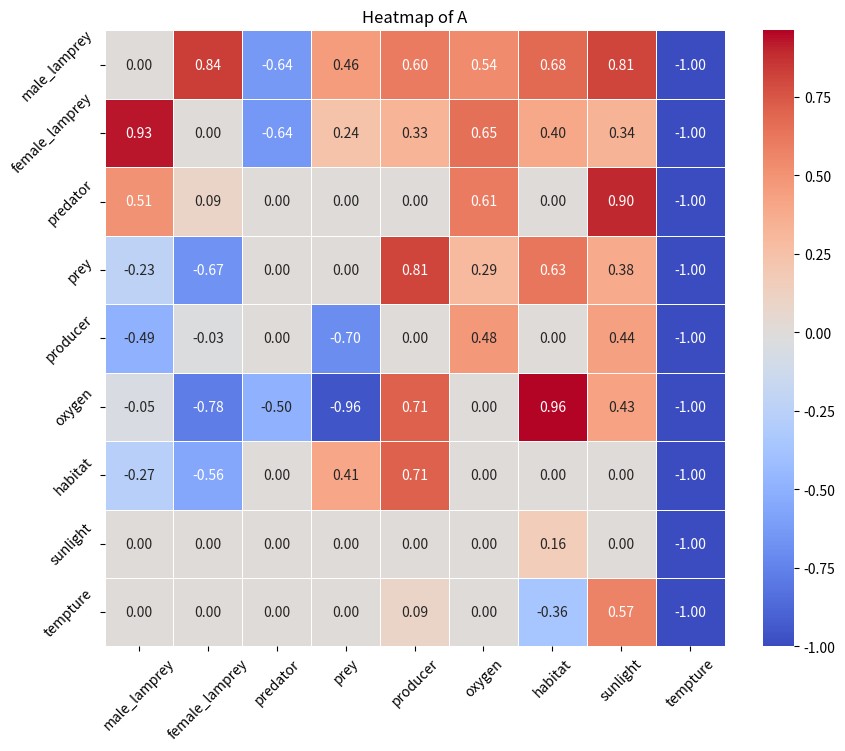

Write the Python code that produced this figure.
import seaborn as sns
from matplotlib import pyplot as plt

import numpy as np
# 定义矩阵
matrix = np.array([
[0.0 ,0.8385622937447218, - 0.6381553043757404 ,0.4597470780730714,0.6046903486127628 ,0.5372770223288513 ,0.6787949945619866,0.8102307362656402, -1],
[0.9282368217117989 ,0.0, - 0.6411271071658168, 0.2396810215387614,0.3331645028402585, 0.6531096036278656 ,0.4014208999354123 ,0.3366564392463186 ,-1],
[0.5075531321100584 ,0.09431043410725481, 0.0, 0.0 ,0.0 ,0.606504518376998 ,0.0 ,0.9001561020359176 ,-1],
[-0.23193190298136562 ,- 0.6736407492481047,0.0,0.0,0.8146525893648688,0.29116738417154486,0.6267396565440739,0.38095659219963424,-1],
[-0.49144396199018386, - 0.031227605531068948, 0.0 ,- 0.6958779774092647, 0.0,0.47837117191167566, 0.0 ,0.4396634444403796, -1],
[-0.04991093910756225 ,- 0.7760358074168721, - 0.49610685935381543,- 0.9555955363893914,0.7094279628303545,0.0,0.9618591227529136,0.42857651783912054,-1],
[-0.26702444939062864, - 0.5612435187968913, 0.0, 0.4087382323085842,0.7149405775537566 ,0.0 ,0.0 ,0.0 ,-1],
[0.0,0.0,0.0,0.0,0.0,0.0,0.16029406095070498,0.0,-1],
[0.0 ,0.0 ,0.0, 0.0 ,0.09481656678561398, 0.0 ,- 0.3619516125416922,0.5735817568610703, -1]])

xticklabels =['male_lamprey'	,'female_lamprey',	'predator',	'prey','producer','oxygen',	'habitat',	'sunlight',	'tempture']
 # 设置x轴标签

yticklabels =['male_lamprey'	,'female_lamprey',	'predator',	'prey','producer','oxygen',	'habitat',	'sunlight',	'tempture']# 设置y轴标签
plt.figure(figsize=(10, 8))
sns.heatmap(matrix, annot=True, fmt=".2f", cmap='coolwarm', linewidths=.5,xticklabels=xticklabels, yticklabels=yticklabels)
plt.xticks(rotation=45)  # 将x轴标签旋转45度
plt.yticks(rotation=45)  # 将x轴标签旋转45度
plt.title('Heatmap of A')
plt.savefig('heatmap2.png')
plt.show()